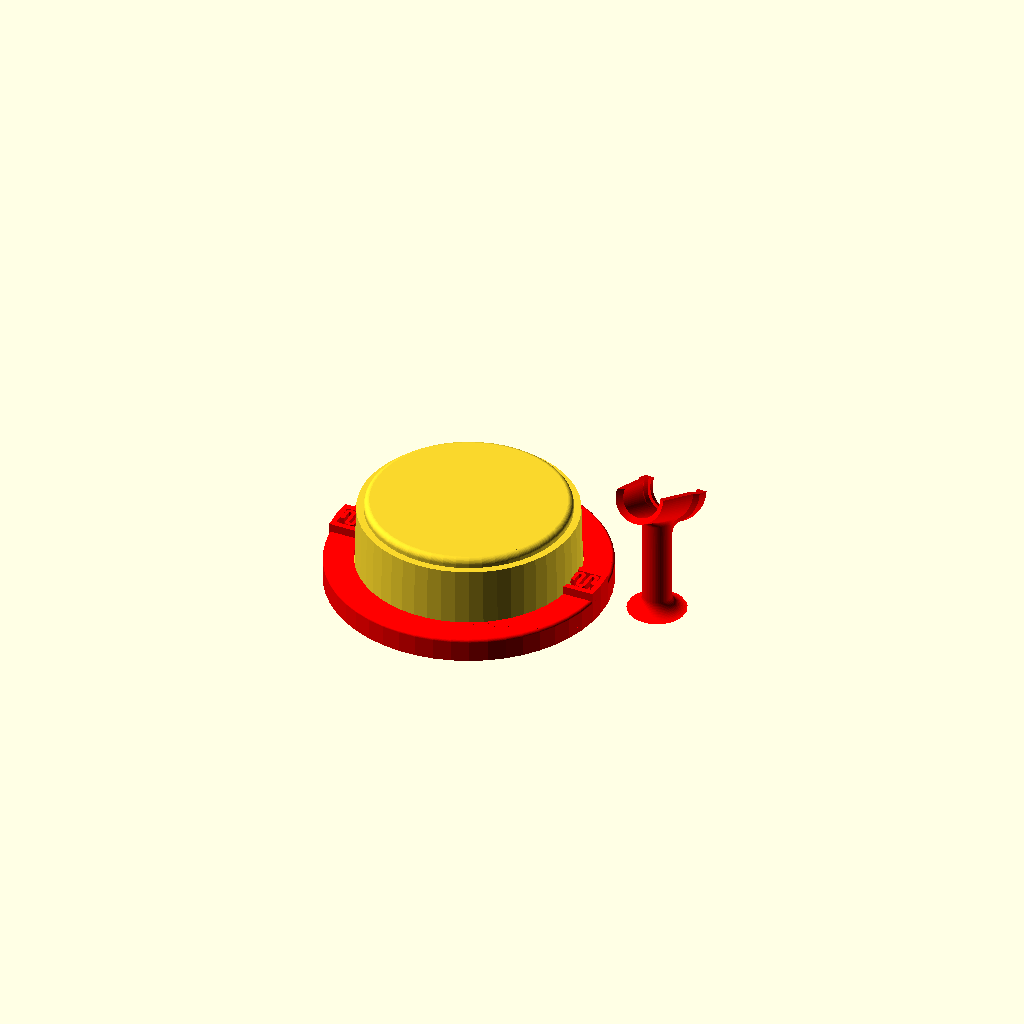
Cell 1: rendered with the file's own defaults.
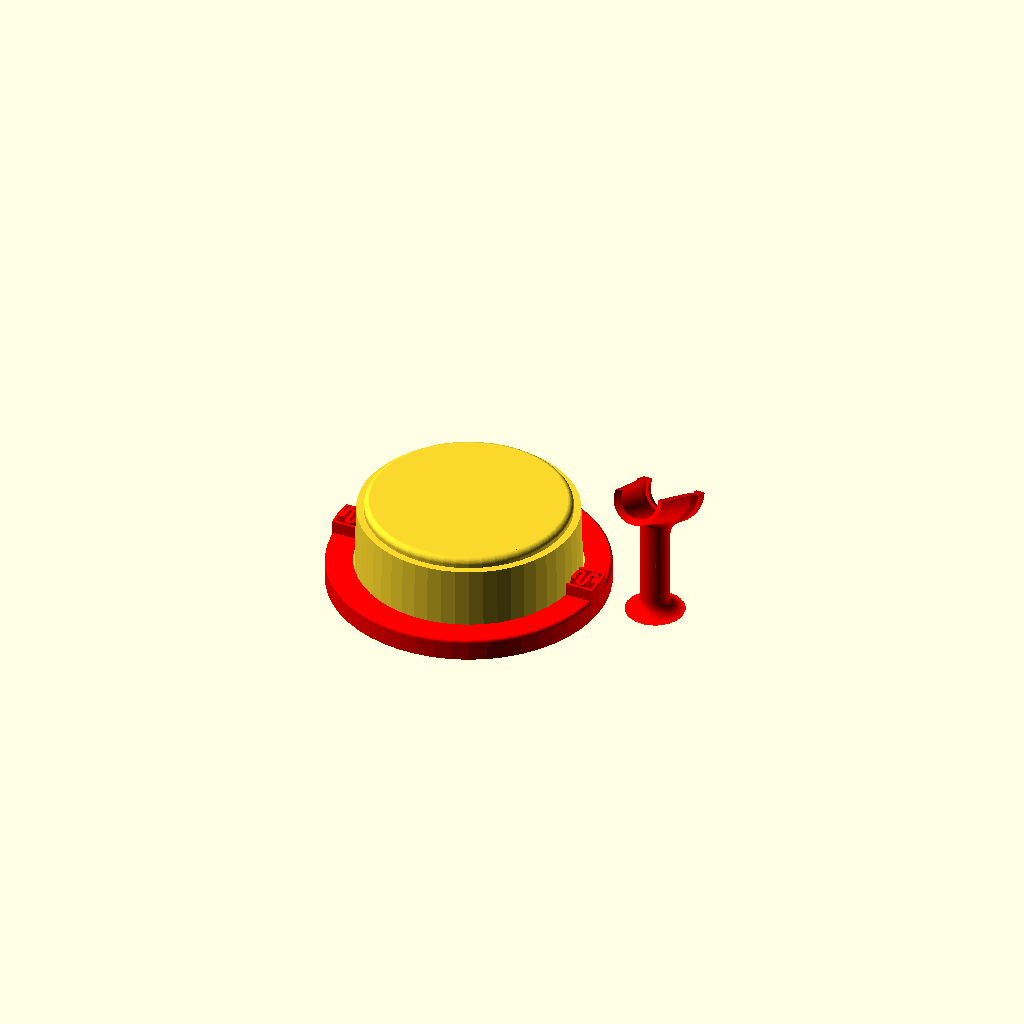
Cell 2 — preset "Pump".
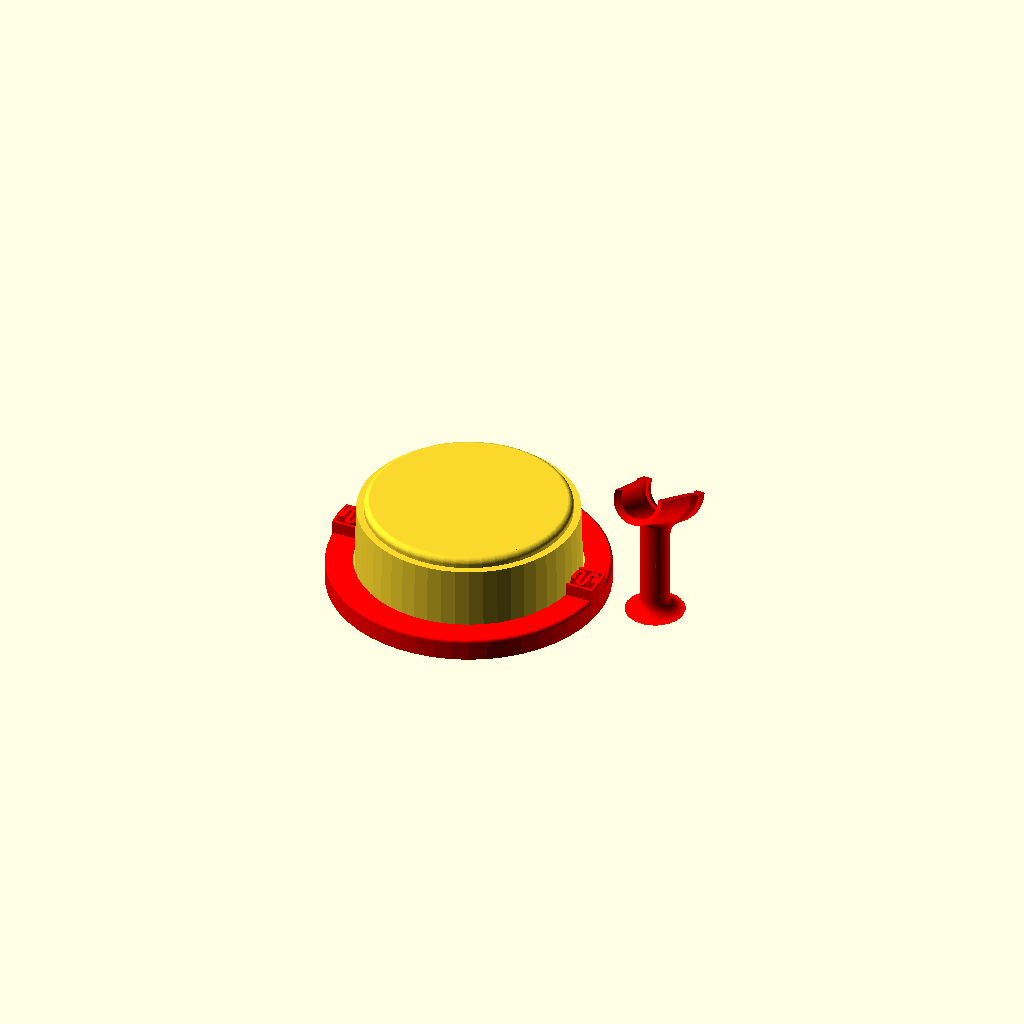
Cell 3 — preset "New set 1".
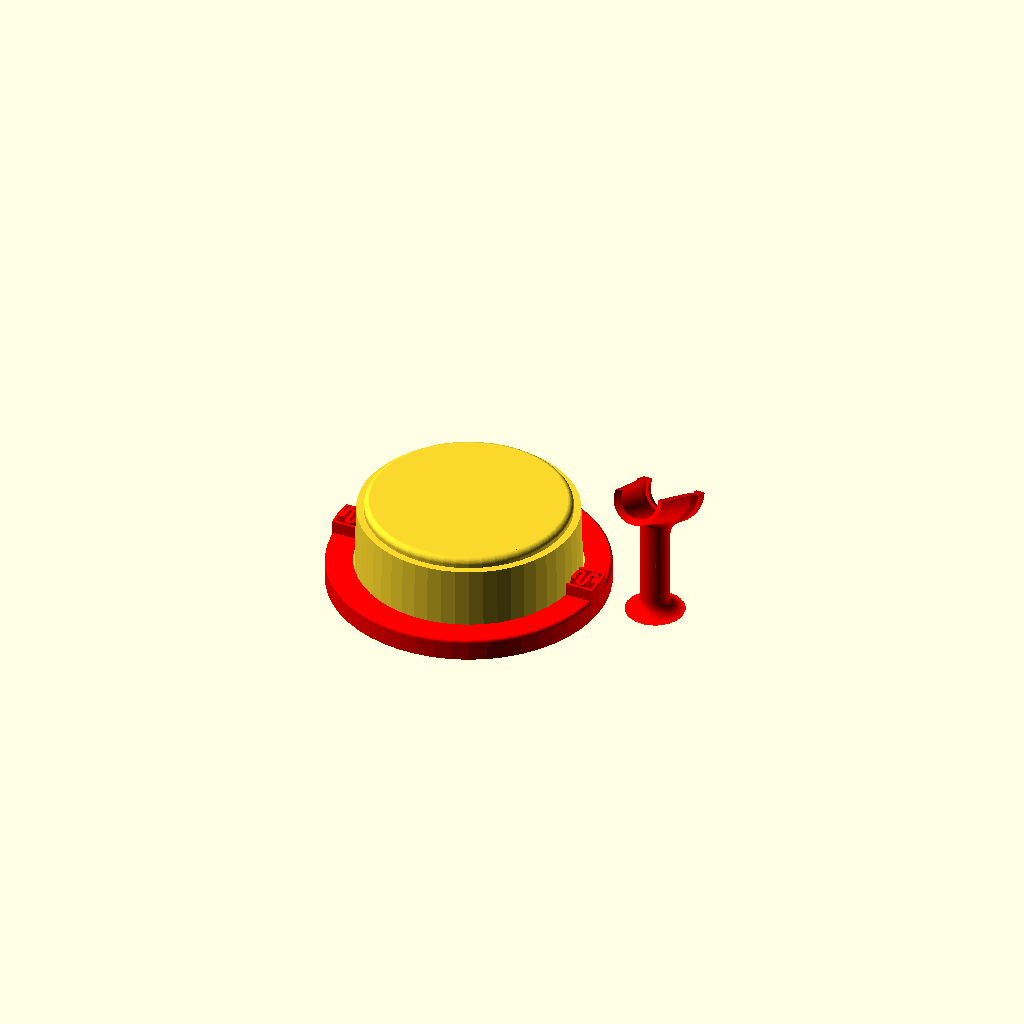
Cell 4: the "Neue Parameter Liste1" preset from the model's presets file.
All cells are drawn from one camera (rotation 55°, 0°, 25°, orthographic, colour scheme Cornfield), so only the parameter changes between them.
OpenSCAD source file TS80PStandCustomizable.scad:
// Remix of TS80P Soldering Iron stand

/* [Tip Cleaner Dims] */
clnrBaseDia=90.8;
clnrBaseHght=6;
clnrBotDia=74.5;
clnrTopDia=73.4;
clnrEdgeDia=68.5;
clnrEdgeRad=2;
clnrEdgeHght=3.2;
clnrOvHght=30.75;
clnrHoleDia=2.5;
clnrHoleHght=9.75;

/* [Stand Dims] */
standOffset=20;
crnrRad=1;
wallThck=2;
spcng=0.2;

/* [show] */
showCleaner=true;
showBase=true;
showStand=true;

/*[General] */
layerHght=0.2;
$fn=50;

/* [Hidden] */
fudge=0.1;

module stand(){
  translate([0,0,-6]) rotate(48.2) intersection(){
    translate([-67.16-10/2,-10.7-10/2,0]) import("TS80PHolder.stl",convexity=3);
    union(){
    translate([0,0,6]) cylinder(d=20,h=20);
    translate([0,0,26]) cylinder(d=40,h=35);
    }
  }
}
if (showBase) color("red") base();
if (showCleaner) clnrDummy();

  
module base(){
  baseDia=clnrBaseDia+spcng*2+wallThck*2;
  baseHght=clnrBaseHght+wallThck+spcng;
  springDims=[(baseDia-(clnrBotDia+spcng*2))/2-wallThck,8,(clnrHoleHght-baseHght)*2-layerHght*2];
  
  //body
  difference(){
    cylinderTopFillet(d=baseDia,h=baseHght,rad=crnrRad);
    translate([0,0,-fudge])
      cylinder(d=clnrBaseDia+spcng*2,h=clnrBaseHght+spcng+fudge);
    cylinder(d=clnrBotDia+spcng*2,h=clnrBaseHght+wallThck+spcng+fudge*2);
  }
  
  //spring snaps
  for (ix=[0,1]) mirror([ix,0,0]){
    translate([clnrBotDia/2,0,clnrHoleHght]){
      sphere(d=clnrHoleDia);
      translate([clnrHoleDia/4,-clnrHoleDia/4,0]) cube([clnrHoleDia/2,clnrHoleDia/2,springDims.z],true);
      translate([-clnrHoleDia/4+springDims.x+spcng/2,0,-layerHght]) 
        cube([clnrHoleDia/2+spcng,clnrHoleDia,springDims.z+layerHght*2],true);
      //springs
      translate([0,0,-springDims.z/2])
        flatSpring(size=springDims,t=clnrHoleDia/2,n=3);
    }
  }
  //spring housings
  translate([0,0,baseHght-crnrRad]) linear_extrude(springDims.z+layerHght+crnrRad) intersection(convexity=3){
    { 
      difference(){
        square([baseDia,springDims.y+(wallThck+spcng)*2],true);
        offset(-wallThck) square([baseDia,springDims.y+(wallThck+spcng)*2],true);
      }      
      difference(){
        circle(d=baseDia);
        circle(d=clnrBotDia+spcng*2);
      }
    }
  }
  //stand
  if (showStand) translate([baseDia/2+standOffset,0,baseHght]) stand();
}

module clnrDummy(){
  difference(){
    body();
    translate([0,0,clnrHoleHght]) rotate([0,90,0]) cylinder(d=clnrHoleDia,h=clnrBotDia,center=true);
  }
  module body(){
    cylinder(d=clnrBaseDia,h=clnrBaseHght);
    translate([0,0,clnrBaseHght]) 
      cylinder(d1=clnrBotDia,d2=clnrTopDia,h=clnrOvHght-clnrBaseHght-clnrEdgeHght);
    translate([0,0,clnrOvHght-clnrEdgeHght]) 
      cylinderTopFillet(d=clnrEdgeDia,h=clnrEdgeHght,rad=clnrEdgeRad);
    } 
}

*cylinderTopFillet(d=10,h=20,rad=1);
module cylinderTopFillet(d=1,h=1,rad=0.5){
  //cylinder with a fillet on the top
  rotate_extrude(){
    translate([d/2-rad,h-rad]) circle(rad);
      square([d/2,h-rad]);
      square([d/2-rad,h]);
    }
}

*flatSpring(size=[4,5,2],n=2);
module flatSpring(size=[10,5,1],t=1,n=3){
  radius=(size.x-t)/(n*2);
  conLen=size.y-radius*2-t;
  odd= n%2 ? 0 : 1;
  //arcs
  for (ix=[0:(n-1)])
    mirror([0,ix%2,0]) translate([radius+t/2+ix*radius*2,(size.y/2-radius-t/2),0]) 
      rotate_extrude(angle=180) translate([radius-t/2,0]) square([t,size.z]);
  
  //connectors
  for (ix=[0:(n-2)])
    translate([ix*radius*2+t/2+radius*2,0]) 
      linear_extrude(size.z) square([t,conLen],true);
  //end pieces
  cube([t,conLen/2,size.z]);
  translate([size.x-t,odd *-conLen/2,0]) cube([t,conLen/2,size.z]);
}
Customizer parameters (derived from the source; name, type, default, range or options):
clnrBaseDia: number, default 90.8
clnrBaseHght: number, default 6
clnrBotDia: number, default 74.5
clnrTopDia: number, default 73.4
clnrEdgeDia: number, default 68.5
clnrEdgeRad: number, default 2
clnrEdgeHght: number, default 3.2
clnrOvHght: number, default 30.75
clnrHoleDia: number, default 2.5
clnrHoleHght: number, default 9.75
standOffset: number, default 20
crnrRad: number, default 1
wallThck: number, default 2
spcng: number, default 0.2
showCleaner: bool, default true
showBase: bool, default true
showStand: bool, default true
layerHght: number, default 0.2
